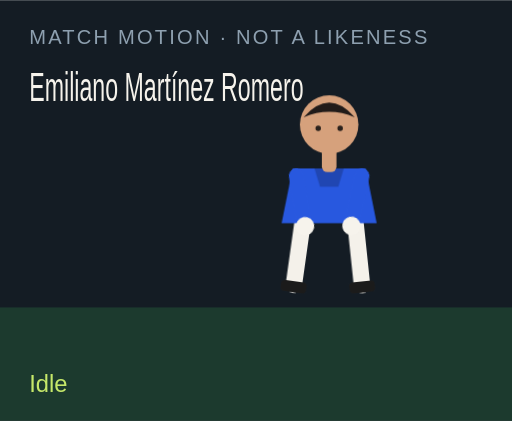
t = 0.00 s
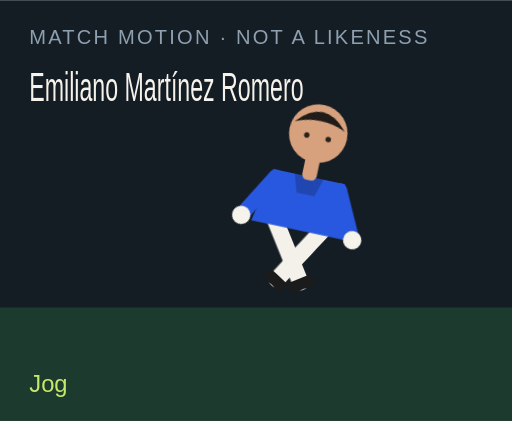
t = 1.50 s
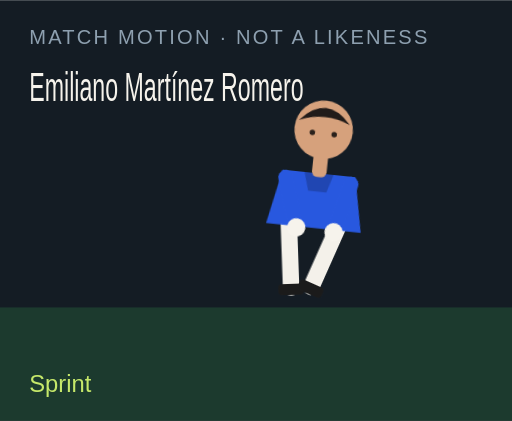
t = 3.00 s
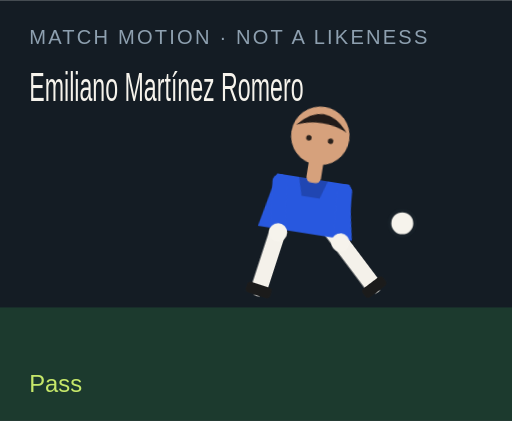
t = 4.50 s
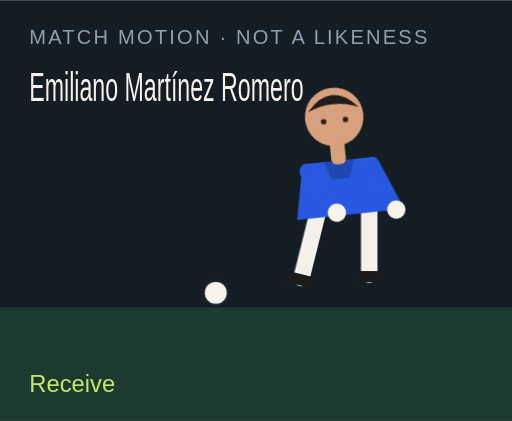
t = 6.00 s
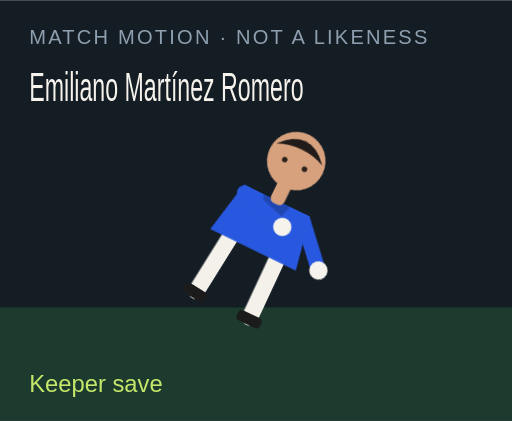
t = 7.50 s

The animated SVG that drew these frames (rendered in a browser with its animation timeline set to each time). Animation: 18 CSS @keyframes rules; one cycle of 9.00 s, repeats indefinitely.

<?xml version="1.0" encoding="UTF-8"?>
<svg xmlns="http://www.w3.org/2000/svg" viewBox="0 0 280 230" role="img">
  <style>@media (prefers-reduced-motion: reduce){animate,animateTransform{display:none}}</style>
  <rect width="280" height="230" fill="#141c24"/>
  <rect y="168" width="280" height="62" fill="#1c3a2e"/>
  <text x="16" y="24" fill="#8ea0b0" font-family="Arial,sans-serif" font-size="11" letter-spacing="1.2">MATCH MOTION · NOT A LIKENESS</text>
  <text x="16" y="55" fill="#f6f3ec" font-family="Impact,sans-serif" font-size="22" textLength="150" lengthAdjust="spacingAndGlyphs">Emiliano Martínez Romero</text>
  <circle r="7" fill="#f6f3ec" stroke="#172028" stroke-width="2" id="motion-40596" cx="150" cy="160" opacity="0">
    
    
    
  </circle>
  <g transform="translate(132 40)">
    <g id="motion-40618" transform="rotate(0 48 90)">
      
      <g id="motion-40620" transform="translate(0 0)">
        
        <g transform="translate(34 78)"><g id="motion-40622" transform="rotate(8)"><path d="M0 0 V38" stroke="#f4f1ea" stroke-width="9" stroke-linecap="round"/><rect x="-7" y="36" width="14" height="6" rx="2" fill="#1b1b1b"/></g></g>
        <g transform="translate(62 78)"><g id="motion-40624" transform="rotate(-6)"><path d="M0 0 V38" stroke="#f4f1ea" stroke-width="9" stroke-linecap="round"/><rect x="-7" y="36" width="14" height="6" rx="2" fill="#1b1b1b"/></g></g>
        <path d="M28 52 h40 l6 30 H22 Z" fill="#2858df"/>
        <path d="M40 52 h16 l-3 10 H43 Z" fill="#000" opacity=".2"/>
        <g transform="translate(30 56)"><g id="motion-40626" transform="rotate(-10)"><path d="M0 0 V28" stroke="#2858df" stroke-width="8" stroke-linecap="round"/><circle cx="0" cy="28" r="5" fill="#f6f3ec"/></g></g>
        <g transform="translate(66 56)"><g id="motion-40628" transform="rotate(12)"><path d="M0 0 V28" stroke="#2858df" stroke-width="8" stroke-linecap="round"/><circle cx="0" cy="28" r="5" fill="#f6f3ec"/></g></g>
        <rect x="44" y="40" width="8" height="14" rx="3" fill="#d6a17c"/>
        <circle cx="48" cy="28" r="16" fill="#d6a17c"/>
        <path d="M34 24 Q48 8 62 24 Q48 18 34 24" fill="#211b19"/>
        <circle cx="42" cy="30" r="1.5" fill="#2a211c"/><circle cx="54" cy="30" r="1.5" fill="#2a211c"/>
      </g>
    </g>
  </g>
  <text x="16" y="214" fill="#c6e86a" font-family="Arial,sans-serif" font-size="13" opacity="1" id="motion-40600">Idle</text><text x="16" y="214" fill="#c6e86a" font-family="Arial,sans-serif" font-size="13" opacity="0" id="motion-40602">Jog</text><text x="16" y="214" fill="#c6e86a" font-family="Arial,sans-serif" font-size="13" opacity="0" id="motion-40604">Sprint</text><text x="16" y="214" fill="#c6e86a" font-family="Arial,sans-serif" font-size="13" opacity="0" id="motion-40606">Dribble</text><text x="16" y="214" fill="#c6e86a" font-family="Arial,sans-serif" font-size="13" opacity="0" id="motion-40608">Pass</text><text x="16" y="214" fill="#c6e86a" font-family="Arial,sans-serif" font-size="13" opacity="0" id="motion-40610">Shoot</text><text x="16" y="214" fill="#c6e86a" font-family="Arial,sans-serif" font-size="13" opacity="0" id="motion-40612">Receive</text><text x="16" y="214" fill="#c6e86a" font-family="Arial,sans-serif" font-size="13" opacity="0" id="motion-40614">Keeper save</text><text x="16" y="214" fill="#c6e86a" font-family="Arial,sans-serif" font-size="13" opacity="0" id="motion-40616">Gloves up</text>
<style>@keyframes track-40597{0%{cx:150px}11.1%{cx:156px}22.2%{cx:164px}33.300000000000004%{cx:142px}44.4%{cx:190px}55.60000000000001%{cx:250px}66.7%{cx:118px}77.8%{cx:150px}88.9%{cx:150px}100%{cx:150px}}@keyframes track-40598{0%{cy:160px}11.1%{cy:158px}22.2%{cy:154px}33.300000000000004%{cy:156px}44.4%{cy:148px}55.60000000000001%{cy:96px}66.7%{cy:160px}77.8%{cy:160px}88.9%{cy:160px}100%{cy:160px}}@keyframes track-40599{0%{opacity:0}11.1%{opacity:0}22.2%{opacity:0}33.300000000000004%{opacity:1}44.4%{opacity:1}55.60000000000001%{opacity:1}66.7%{opacity:1}77.8%{opacity:0}88.9%{opacity:0}100%{opacity:0}}@keyframes track-40601{0%{opacity:1}11.1%{opacity:0}22.2%{opacity:0}33.300000000000004%{opacity:0}44.4%{opacity:0}55.60000000000001%{opacity:0}66.7%{opacity:0}77.8%{opacity:0}88.9%{opacity:0}100%{opacity:1}}@keyframes track-40603{0%{opacity:0}11.1%{opacity:1}22.2%{opacity:0}33.300000000000004%{opacity:0}44.4%{opacity:0}55.60000000000001%{opacity:0}66.7%{opacity:0}77.8%{opacity:0}88.9%{opacity:0}100%{opacity:0}}@keyframes track-40605{0%{opacity:0}11.1%{opacity:0}22.2%{opacity:1}33.300000000000004%{opacity:0}44.4%{opacity:0}55.60000000000001%{opacity:0}66.7%{opacity:0}77.8%{opacity:0}88.9%{opacity:0}100%{opacity:0}}@keyframes track-40607{0%{opacity:0}11.1%{opacity:0}22.2%{opacity:0}33.300000000000004%{opacity:1}44.4%{opacity:0}55.60000000000001%{opacity:0}66.7%{opacity:0}77.8%{opacity:0}88.9%{opacity:0}100%{opacity:0}}@keyframes track-40609{0%{opacity:0}11.1%{opacity:0}22.2%{opacity:0}33.300000000000004%{opacity:0}44.4%{opacity:1}55.60000000000001%{opacity:0}66.7%{opacity:0}77.8%{opacity:0}88.9%{opacity:0}100%{opacity:0}}@keyframes track-40611{0%{opacity:0}11.1%{opacity:0}22.2%{opacity:0}33.300000000000004%{opacity:0}44.4%{opacity:0}55.60000000000001%{opacity:1}66.7%{opacity:0}77.8%{opacity:0}88.9%{opacity:0}100%{opacity:0}}@keyframes track-40613{0%{opacity:0}11.1%{opacity:0}22.2%{opacity:0}33.300000000000004%{opacity:0}44.4%{opacity:0}55.60000000000001%{opacity:0}66.7%{opacity:1}77.8%{opacity:0}88.9%{opacity:0}100%{opacity:0}}@keyframes track-40615{0%{opacity:0}11.1%{opacity:0}22.2%{opacity:0}33.300000000000004%{opacity:0}44.4%{opacity:0}55.60000000000001%{opacity:0}66.7%{opacity:0}77.8%{opacity:1}88.9%{opacity:0}100%{opacity:0}}@keyframes track-40617{0%{opacity:0}11.1%{opacity:0}22.2%{opacity:0}33.300000000000004%{opacity:0}44.4%{opacity:0}55.60000000000001%{opacity:0}66.7%{opacity:0}77.8%{opacity:0}88.9%{opacity:1}100%{opacity:0}}@keyframes track-40619{0%{transform:rotate(0deg)}11.1%{transform:rotate(8deg)}22.2%{transform:rotate(16deg)}33.300000000000004%{transform:rotate(6deg)}44.4%{transform:rotate(4deg)}55.60000000000001%{transform:rotate(14deg)}66.7%{transform:rotate(-6deg)}77.8%{transform:rotate(52deg)}88.9%{transform:rotate(0deg)}100%{transform:rotate(0deg)}}@keyframes track-40621{0%{transform:translate(0px,0px)}11.1%{transform:translate(0px,-3px)}22.2%{transform:translate(0px,-6px)}33.300000000000004%{transform:translate(0px,-2px)}44.4%{transform:translate(0px,2px)}55.60000000000001%{transform:translate(0px,-4px)}66.7%{transform:translate(0px,1px)}77.8%{transform:translate(0px,16px)}88.9%{transform:translate(0px,-12px)}100%{transform:translate(0px,0px)}}@keyframes track-40623{0%{transform:rotate(8deg)}11.1%{transform:rotate(-26deg)}22.2%{transform:rotate(-42deg)}33.300000000000004%{transform:rotate(-8deg)}44.4%{transform:rotate(6deg)}55.60000000000001%{transform:rotate(12deg)}66.7%{transform:rotate(20deg)}77.8%{transform:rotate(18deg)}88.9%{transform:rotate(-6deg)}100%{transform:rotate(8deg)}}@keyframes track-40625{0%{transform:rotate(-6deg)}11.1%{transform:rotate(24deg)}22.2%{transform:rotate(38deg)}33.300000000000004%{transform:rotate(18deg)}44.4%{transform:rotate(-38deg)}55.60000000000001%{transform:rotate(-54deg)}66.7%{transform:rotate(6deg)}77.8%{transform:rotate(-8deg)}88.9%{transform:rotate(6deg)}100%{transform:rotate(-6deg)}}@keyframes track-40627{0%{transform:rotate(-10deg)}11.1%{transform:rotate(24deg)}22.2%{transform:rotate(36deg)}33.300000000000004%{transform:rotate(-18deg)}44.4%{transform:rotate(10deg)}55.60000000000001%{transform:rotate(-24deg)}66.7%{transform:rotate(-30deg)}77.8%{transform:rotate(-70deg)}88.9%{transform:rotate(-78deg)}100%{transform:rotate(-10deg)}}@keyframes track-40629{0%{transform:rotate(12deg)}11.1%{transform:rotate(-20deg)}22.2%{transform:rotate(-32deg)}33.300000000000004%{transform:rotate(14deg)}44.4%{transform:rotate(-26deg)}55.60000000000001%{transform:rotate(18deg)}66.7%{transform:rotate(-22deg)}77.8%{transform:rotate(-8deg)}88.9%{transform:rotate(-78deg)}100%{transform:rotate(12deg)}}@media(prefers-reduced-motion:no-preference){#motion-40596{animation:track-40597 9s linear infinite both,track-40598 9s linear infinite both,track-40599 9s steps(1,end) infinite both}#motion-40600{animation:track-40601 9s steps(1,end) infinite both}#motion-40602{animation:track-40603 9s steps(1,end) infinite both}#motion-40604{animation:track-40605 9s steps(1,end) infinite both}#motion-40606{animation:track-40607 9s steps(1,end) infinite both}#motion-40608{animation:track-40609 9s steps(1,end) infinite both}#motion-40610{animation:track-40611 9s steps(1,end) infinite both}#motion-40612{animation:track-40613 9s steps(1,end) infinite both}#motion-40614{animation:track-40615 9s steps(1,end) infinite both}#motion-40616{animation:track-40617 9s steps(1,end) infinite both}#motion-40618{animation:track-40619 9s linear infinite both}#motion-40620{animation:track-40621 9s linear infinite both}#motion-40622{animation:track-40623 9s linear infinite both}#motion-40624{animation:track-40625 9s linear infinite both}#motion-40626{animation:track-40627 9s linear infinite both}#motion-40628{animation:track-40629 9s linear infinite both}}</style></svg>
